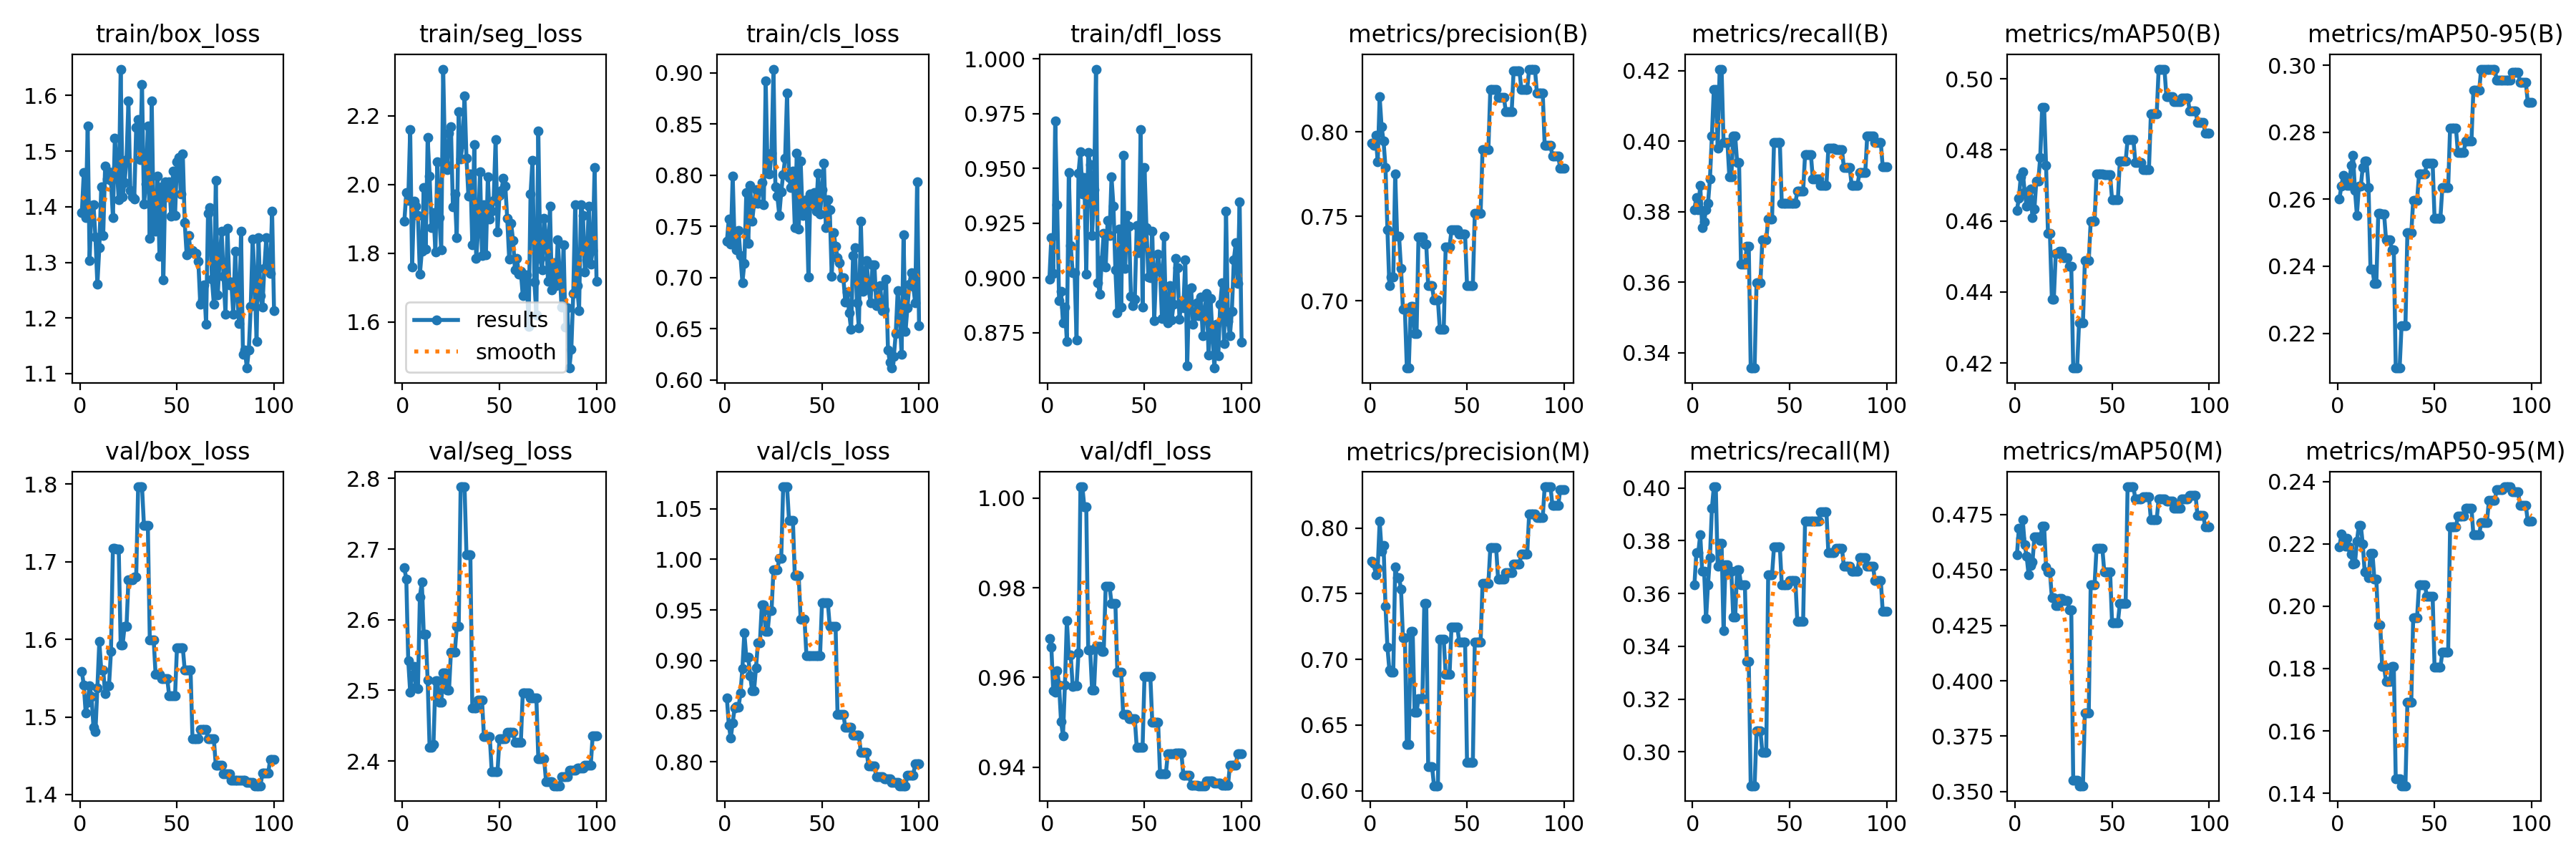

Source data for this figure (header and first rows):
epoch, time, train/box_loss, train/seg_loss, train/cls_loss, train/dfl_loss, metrics/precision(B), metrics/recall(B), metrics/mAP50(B), metrics/mAP50-95(B), metrics/precision(M), metrics/recall(M), metrics/mAP50(M), metrics/mAP50-95(M), val/box_loss, val/seg_loss, val/cls_loss, val/dfl_loss, lr/pg0, lr/pg1, lr/pg2
1, 23.02, 1.39, 1.894, 0.7353, 0.8994, 0.7935, 0.3806, 0.463, 0.2601, 0.7748, 0.3633, 0.4567, 0.219, 1.559, 2.673, 0.8629, 0.9687, 2e-05, 2e-05, 2e-05
2, 45.19, 1.461, 1.975, 0.7569, 0.9185, 0.7919, 0.3841, 0.4664, 0.264, 0.773, 0.3754, 0.4687, 0.2232, 1.541, 2.658, 0.8364, 0.9668, 5.99853e-05, 5.99853e-05, 5.99853e-05
3, 66.49, 1.38, 1.954, 0.733, 0.9021, 0.7979, 0.3806, 0.4725, 0.2671, 0.7645, 0.3754, 0.4642, 0.22, 1.505, 2.542, 0.8232, 0.957, 9.99023e-05, 9.99023e-05, 9.99023e-05
4, 88.1, 1.545, 2.159, 0.7991, 0.9717, 0.7821, 0.3875, 0.4738, 0.2664, 0.7692, 0.3824, 0.4725, 0.2193, 1.519, 2.498, 0.8386, 0.9567, 0.0001397, 0.0001397, 0.0001397
5, 108.1, 1.303, 1.759, 0.7321, 0.9333, 0.8207, 0.3754, 0.4682, 0.264, 0.805, 0.3685, 0.4614, 0.2218, 1.54, 2.522, 0.8531, 0.9616, 0.0001793, 0.0001793, 0.0001793
6, 128.6, 1.403, 1.952, 0.7269, 0.8895, 0.803, 0.3772, 0.4641, 0.2641, 0.7825, 0.3685, 0.4562, 0.219, 1.526, 2.534, 0.8545, 0.9584, 0.0002187, 0.0002187, 0.0002187
7, 149.9, 1.404, 1.937, 0.7461, 0.8941, 0.7945, 0.3806, 0.4666, 0.2701, 0.7865, 0.3505, 0.4479, 0.2167, 1.486, 2.504, 0.8536, 0.9502, 0.0002577, 0.0002577, 0.0002577
8, 171.1, 1.346, 1.91, 0.7211, 0.8795, 0.7791, 0.3824, 0.4689, 0.2731, 0.7406, 0.3633, 0.4519, 0.2136, 1.481, 2.502, 0.8678, 0.947, 0.0002964, 0.0002964, 0.0002964
9, 192.1, 1.261, 1.739, 0.6952, 0.8867, 0.7421, 0.3893, 0.4609, 0.2626, 0.7094, 0.3737, 0.4535, 0.2138, 1.537, 2.633, 0.8922, 0.9583, 0.0003347, 0.0003347, 0.0003347
10, 213.3, 1.327, 1.805, 0.7138, 0.8712, 0.7088, 0.4014, 0.4634, 0.2551, 0.6918, 0.3922, 0.4648, 0.2209, 1.597, 2.653, 0.9274, 0.9727, 0.0003725, 0.0003725, 0.0003725
11, 233.3, 1.435, 1.992, 0.7827, 0.9482, 0.714, 0.4146, 0.4712, 0.2639, 0.69, 0.4004, 0.4648, 0.226, 1.561, 2.58, 0.9032, 0.965, 0.0004098, 0.0004098, 0.0004098
12, 254.9, 1.348, 1.812, 0.7337, 0.9148, 0.714, 0.4146, 0.4712, 0.2639, 0.69, 0.4004, 0.4648, 0.226, 1.561, 2.58, 0.9032, 0.965, 0.0004465, 0.0004465, 0.0004465
13, 276.4, 1.473, 2.136, 0.7898, 0.9024, 0.7751, 0.3979, 0.4779, 0.2695, 0.7701, 0.3702, 0.4633, 0.2201, 1.53, 2.514, 0.885, 0.9579, 0.0004826, 0.0004826, 0.0004826
14, 297.9, 1.45, 2.024, 0.7548, 0.9025, 0.7381, 0.4204, 0.492, 0.2713, 0.7623, 0.3789, 0.4697, 0.211, 1.541, 2.419, 0.8704, 0.9581, 0.000518, 0.000518, 0.000518
15, 319.9, 1.463, 1.875, 0.7722, 0.8716, 0.7381, 0.4204, 0.492, 0.2713, 0.7623, 0.3789, 0.4697, 0.211, 1.541, 2.419, 0.8704, 0.9581, 0.0005527, 0.0005527, 0.0005527
16, 341.3, 1.448, 1.918, 0.786, 0.9479, 0.719, 0.3997, 0.4757, 0.2634, 0.7532, 0.346, 0.4514, 0.2091, 1.584, 2.424, 0.8928, 0.9655, 0.0005866, 0.0005866, 0.0005866
17, 361.4, 1.381, 1.803, 0.7726, 0.9577, 0.6948, 0.3997, 0.4564, 0.2391, 0.7161, 0.371, 0.4491, 0.217, 1.717, 2.513, 0.9171, 1.002, 0.0006196, 0.0006196, 0.0006196
18, 381.9, 1.524, 2.066, 0.7867, 0.9384, 0.6948, 0.3997, 0.4564, 0.2391, 0.7161, 0.371, 0.4491, 0.217, 1.717, 2.513, 0.9171, 1.002, 0.0006517, 0.0006517, 0.0006517
19, 403.8, 1.471, 1.903, 0.7928, 0.9457, 0.6601, 0.3898, 0.438, 0.2349, 0.6355, 0.3685, 0.4373, 0.2088, 1.717, 2.483, 0.9547, 0.998, 0.000683, 0.000683, 0.000683
20, 426.2, 1.412, 1.81, 0.771, 0.9016, 0.6601, 0.3898, 0.438, 0.2349, 0.6355, 0.3685, 0.4373, 0.2088, 1.717, 2.483, 0.9547, 0.998, 0.0007132, 0.0007132, 0.0007132
21, 448, 1.648, 2.335, 0.892, 0.9574, 0.6967, 0.4013, 0.4508, 0.2557, 0.7215, 0.3512, 0.4338, 0.1941, 1.593, 2.525, 0.9288, 0.9662, 0.0007425, 0.0007425, 0.0007425
22, 469.4, 1.418, 2.061, 0.8017, 0.9518, 0.6967, 0.4013, 0.4508, 0.2557, 0.7215, 0.3512, 0.4338, 0.1941, 1.593, 2.525, 0.9288, 0.9662, 0.0007707, 0.0007707, 0.0007707
23, 491.5, 1.443, 2.043, 0.8012, 0.9194, 0.6804, 0.394, 0.4514, 0.2556, 0.6597, 0.3689, 0.437, 0.1807, 1.616, 2.5, 0.9492, 0.9572, 0.0007978, 0.0007978, 0.0007978
24, 513.6, 1.485, 2.15, 0.8214, 0.9402, 0.6804, 0.394, 0.4514, 0.2556, 0.6597, 0.3689, 0.437, 0.1807, 1.616, 2.5, 0.9492, 0.9572, 0.0008237, 0.0008237, 0.0008237
25, 534.4, 1.59, 2.168, 0.9035, 0.9953, 0.7379, 0.365, 0.4496, 0.248, 0.6703, 0.3633, 0.4362, 0.1758, 1.677, 2.555, 0.9894, 0.9669, 0.0008485, 0.0008485, 0.0008485
26, 556.2, 1.429, 1.935, 0.7885, 0.8978, 0.7379, 0.365, 0.4496, 0.248, 0.6703, 0.3633, 0.4362, 0.1758, 1.677, 2.555, 0.9894, 0.9669, 0.0008721, 0.0008721, 0.0008721
27, 577, 1.417, 1.972, 0.7793, 0.8927, 0.7379, 0.365, 0.4496, 0.248, 0.6703, 0.3633, 0.4362, 0.1758, 1.677, 2.555, 0.9894, 0.9669, 0.0008945, 0.0008945, 0.0008945
28, 598.7, 1.414, 1.845, 0.7609, 0.9083, 0.7334, 0.3702, 0.4471, 0.245, 0.7425, 0.3343, 0.4318, 0.1807, 1.681, 2.59, 1.001, 0.9659, 0.0009156, 0.0009156, 0.0009156
29, 620.9, 1.543, 2.212, 0.7837, 0.9204, 0.7334, 0.3702, 0.4471, 0.245, 0.7425, 0.3343, 0.4318, 0.1807, 1.681, 2.59, 1.001, 0.9659, 0.0009354, 0.0009354, 0.0009354
30, 641.5, 1.557, 2.074, 0.8007, 0.905, 0.7088, 0.3356, 0.4186, 0.2096, 0.6181, 0.2872, 0.3552, 0.1446, 1.797, 2.788, 1.072, 0.9803, 0.0009539, 0.0009539, 0.0009539
31, 662.3, 1.485, 2.118, 0.8163, 0.9262, 0.7088, 0.3356, 0.4186, 0.2096, 0.6181, 0.2872, 0.3552, 0.1446, 1.797, 2.788, 1.072, 0.9803, 0.0009711, 0.0009711, 0.0009711
32, 683.5, 1.62, 2.258, 0.8799, 0.9193, 0.7088, 0.3356, 0.4186, 0.2096, 0.6181, 0.2872, 0.3552, 0.1446, 1.797, 2.788, 1.072, 0.9803, 0.0009869, 0.0009869, 0.0009869
33, 703.9, 1.405, 2.077, 0.7979, 0.946, 0.7004, 0.3599, 0.4313, 0.2223, 0.6038, 0.308, 0.3527, 0.1424, 1.746, 2.692, 1.039, 0.9766, 0.001001, 0.001001, 0.001001
34, 724.4, 1.441, 1.966, 0.7879, 0.9328, 0.7004, 0.3599, 0.4313, 0.2223, 0.6038, 0.308, 0.3527, 0.1424, 1.746, 2.692, 1.039, 0.9766, 0.001014, 0.001014, 0.001014
35, 746.2, 1.546, 2.031, 0.8039, 0.9038, 0.7004, 0.3599, 0.4313, 0.2223, 0.6038, 0.308, 0.3527, 0.1424, 1.746, 2.692, 1.039, 0.9766, 0.001026, 0.001026, 0.001026
36, 767.8, 1.343, 1.825, 0.7486, 0.8841, 0.6829, 0.372, 0.4488, 0.25, 0.7152, 0.2998, 0.3856, 0.1692, 1.599, 2.475, 0.9836, 0.9612, 0.001036, 0.001036, 0.001036
37, 788.3, 1.591, 2.115, 0.8211, 0.9224, 0.6829, 0.372, 0.4488, 0.25, 0.7152, 0.2998, 0.3856, 0.1692, 1.599, 2.475, 0.9836, 0.9612, 0.001045, 0.001045, 0.001045
38, 808.9, 1.365, 1.784, 0.7474, 0.8867, 0.6829, 0.372, 0.4488, 0.25, 0.7152, 0.2998, 0.3856, 0.1692, 1.599, 2.475, 0.9836, 0.9612, 0.001052, 0.001052, 0.001052
39, 828.8, 1.356, 1.867, 0.8138, 0.956, 0.732, 0.378, 0.4599, 0.2597, 0.6885, 0.3671, 0.4434, 0.1964, 1.555, 2.486, 0.9406, 0.9518, 0.001058, 0.001058, 0.001058
40, 849.3, 1.456, 2.037, 0.7609, 0.9042, 0.732, 0.378, 0.4599, 0.2597, 0.6885, 0.3671, 0.4434, 0.1964, 1.555, 2.486, 0.9406, 0.9518, 0.001063, 0.001063, 0.001063
41, 869.8, 1.311, 1.793, 0.7682, 0.9284, 0.732, 0.378, 0.4599, 0.2597, 0.6885, 0.3671, 0.4434, 0.1964, 1.555, 2.486, 0.9406, 0.9518, 0.001066, 0.001066, 0.001066
42, 891.8, 1.435, 1.942, 0.7757, 0.9235, 0.7418, 0.3997, 0.4733, 0.2675, 0.7246, 0.3778, 0.4597, 0.207, 1.549, 2.434, 0.9046, 0.9508, 0.001068, 0.001068, 0.001068
43, 912.5, 1.269, 1.795, 0.7003, 0.8916, 0.7418, 0.3997, 0.4733, 0.2675, 0.7246, 0.3778, 0.4597, 0.207, 1.549, 2.434, 0.9046, 0.9508, 0.001068, 0.001068, 0.001068
44, 934.5, 1.445, 2.021, 0.7816, 0.8873, 0.7418, 0.3997, 0.4733, 0.2675, 0.7246, 0.3778, 0.4597, 0.207, 1.549, 2.434, 0.9046, 0.9508, 0.001067, 0.001067, 0.001067
45, 956.6, 1.418, 1.899, 0.7702, 0.8905, 0.7418, 0.3997, 0.4733, 0.2675, 0.7246, 0.3778, 0.4597, 0.207, 1.549, 2.434, 0.9046, 0.9508, 0.001064, 0.001064, 0.001064
46, 977.3, 1.446, 1.923, 0.7828, 0.9239, 0.7395, 0.3824, 0.473, 0.2708, 0.7133, 0.3633, 0.4491, 0.2032, 1.527, 2.385, 0.9047, 0.9444, 0.00106, 0.00106, 0.00106
47, 997.7, 1.383, 1.954, 0.7649, 0.9114, 0.7395, 0.3824, 0.473, 0.2708, 0.7133, 0.3633, 0.4491, 0.2032, 1.527, 2.385, 0.9047, 0.9444, 0.001055, 0.001055, 0.001055
48, 1018, 1.464, 2.129, 0.8016, 0.9677, 0.7395, 0.3824, 0.473, 0.2708, 0.7133, 0.3633, 0.4491, 0.2032, 1.527, 2.385, 0.9047, 0.9444, 0.001048, 0.001048, 0.001048
49, 1040, 1.384, 1.861, 0.7619, 0.8866, 0.7395, 0.3824, 0.473, 0.2708, 0.7133, 0.3633, 0.4491, 0.2032, 1.527, 2.385, 0.9047, 0.9444, 0.00104, 0.00104, 0.00104
50, 1061, 1.481, 1.969, 0.7858, 0.9503, 0.7091, 0.3824, 0.466, 0.2543, 0.6217, 0.365, 0.4262, 0.1804, 1.589, 2.432, 0.9573, 0.9603, 0.001031, 0.001031, 0.001031
51, 1081, 1.488, 1.983, 0.812, 0.9228, 0.7091, 0.3824, 0.466, 0.2543, 0.6217, 0.365, 0.4262, 0.1804, 1.589, 2.432, 0.9573, 0.9603, 0.00101, 0.00101, 0.00101
52, 1104, 1.423, 2.017, 0.7488, 0.9005, 0.7091, 0.3824, 0.466, 0.2543, 0.6217, 0.365, 0.4262, 0.1804, 1.589, 2.432, 0.9573, 0.9603, 0.0009789, 0.0009789, 0.0009789
53, 1126, 1.495, 1.995, 0.776, 0.9002, 0.7091, 0.3824, 0.466, 0.2543, 0.6217, 0.365, 0.4262, 0.1804, 1.589, 2.432, 0.9573, 0.9603, 0.0009478, 0.0009478, 0.0009478
54, 1148, 1.371, 1.901, 0.7662, 0.9214, 0.7518, 0.3858, 0.4768, 0.2634, 0.7132, 0.3495, 0.4348, 0.1852, 1.56, 2.441, 0.9337, 0.9501, 0.0009168, 0.0009168, 0.0009168
55, 1169, 1.313, 1.783, 0.7015, 0.8805, 0.7518, 0.3858, 0.4768, 0.2634, 0.7132, 0.3495, 0.4348, 0.1852, 1.56, 2.441, 0.9337, 0.9501, 0.0008859, 0.0008859, 0.0008859
56, 1190, 1.348, 1.887, 0.7441, 0.9034, 0.7518, 0.3858, 0.4768, 0.2634, 0.7132, 0.3495, 0.4348, 0.1852, 1.56, 2.441, 0.9337, 0.9501, 0.0008551, 0.0008551, 0.0008551
57, 1210, 1.321, 1.836, 0.7307, 0.9109, 0.7518, 0.3858, 0.4768, 0.2634, 0.7132, 0.3495, 0.4348, 0.1852, 1.56, 2.441, 0.9337, 0.9501, 0.0008245, 0.0008245, 0.0008245
58, 1231, 1.321, 1.751, 0.7195, 0.9032, 0.7896, 0.3962, 0.4829, 0.2813, 0.7577, 0.3875, 0.4875, 0.2254, 1.472, 2.426, 0.8468, 0.9385, 0.000794, 0.000794, 0.000794
59, 1253, 1.316, 1.784, 0.7146, 0.8816, 0.7896, 0.3962, 0.4829, 0.2813, 0.7577, 0.3875, 0.4875, 0.2254, 1.472, 2.426, 0.8468, 0.9385, 0.0007638, 0.0007638, 0.0007638
60, 1273, 1.317, 1.738, 0.6996, 0.919, 0.7896, 0.3962, 0.4829, 0.2813, 0.7577, 0.3875, 0.4875, 0.2254, 1.472, 2.426, 0.8468, 0.9385, 0.0007338, 0.0007338, 0.0007338
... 40 more rows
